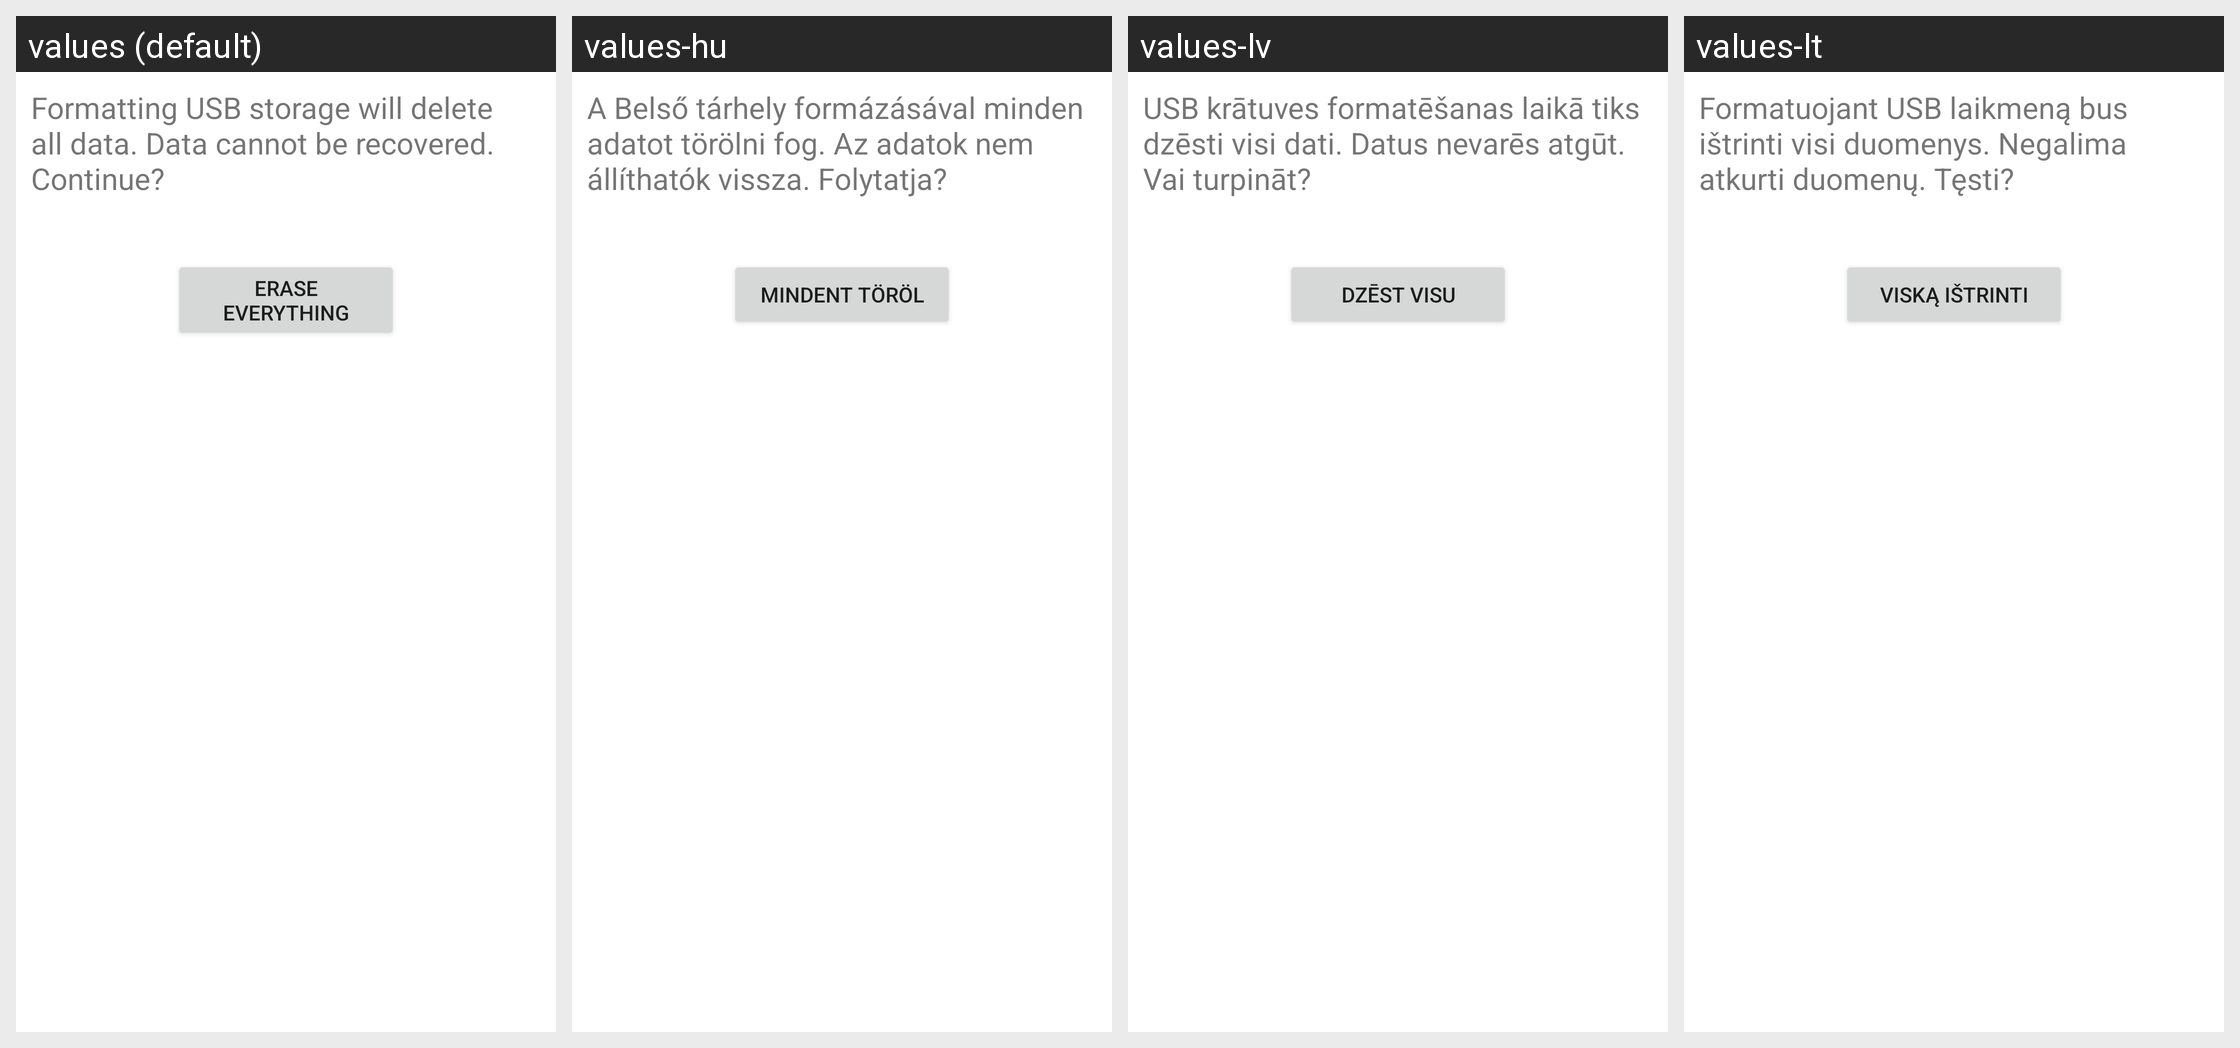

For this localized Android screen grid, give each drawn string resource with its value in every locale shown.
Android screen res/layout/media_format_final.xml rendered under 4 locales, left to right: values (default), values-hu, values-lv, values-lt. Device: Nexus 5 (rendered at 1080×1920; each locale shown at half size, 540×960, under a caption strip naming it); theme Theme.MaterialComponents.DayNight.NoActionBar.
Other locales in the repository, not shown: values-bg, values-cs, values-da, values-de, values-el, values-es, values-es-rUS, values-et, values-fi, values-fr, values-ga, values-hr, values-is, values-it, values-kk, values-ko, values-nl, values-no, values-pl, values-pt, values-ro, values-ru, values-sk, values-sl, values-sr, values-sv, values-tr, values-uk, values-zh-rCN.
Strings drawn on this screen, with the default value and each locale's value (text and hints the layout hard-codes, and strings that could not be matched under every locale, appear in the picture but are not listed):

media_format_final_desc
  values: Formatting USB storage will delete all data. Data cannot be recovered. Continue?
  values-hu: A Belső tárhely formázásával minden adatot törölni fog. Az adatok nem állíthatók vissza. Folytatja?
  values-lv: USB krātuves formatēšanas laikā tiks dzēsti visi dati. Datus nevarēs atgūt. Vai turpināt?
  values-lt: Formatuojant USB laikmeną bus ištrinti visi duomenys. Negalima atkurti duomenų. Tęsti?

media_format_final_button_text
  values: Erase everything
  values-hu: Mindent töröl
  values-lv: Dzēst visu
  values-lt: Viską ištrinti
